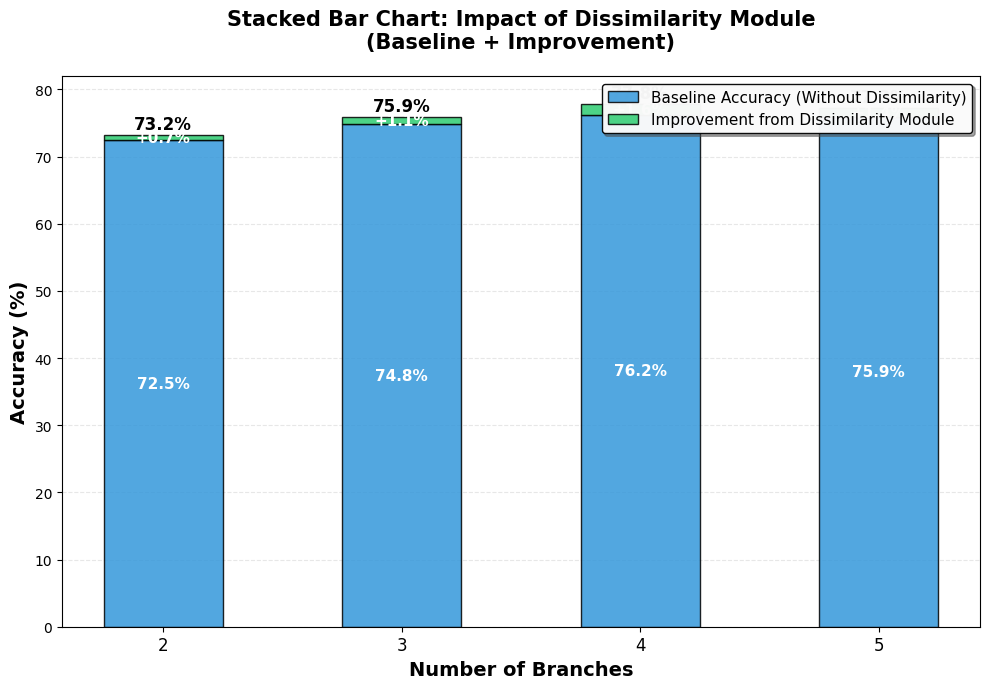
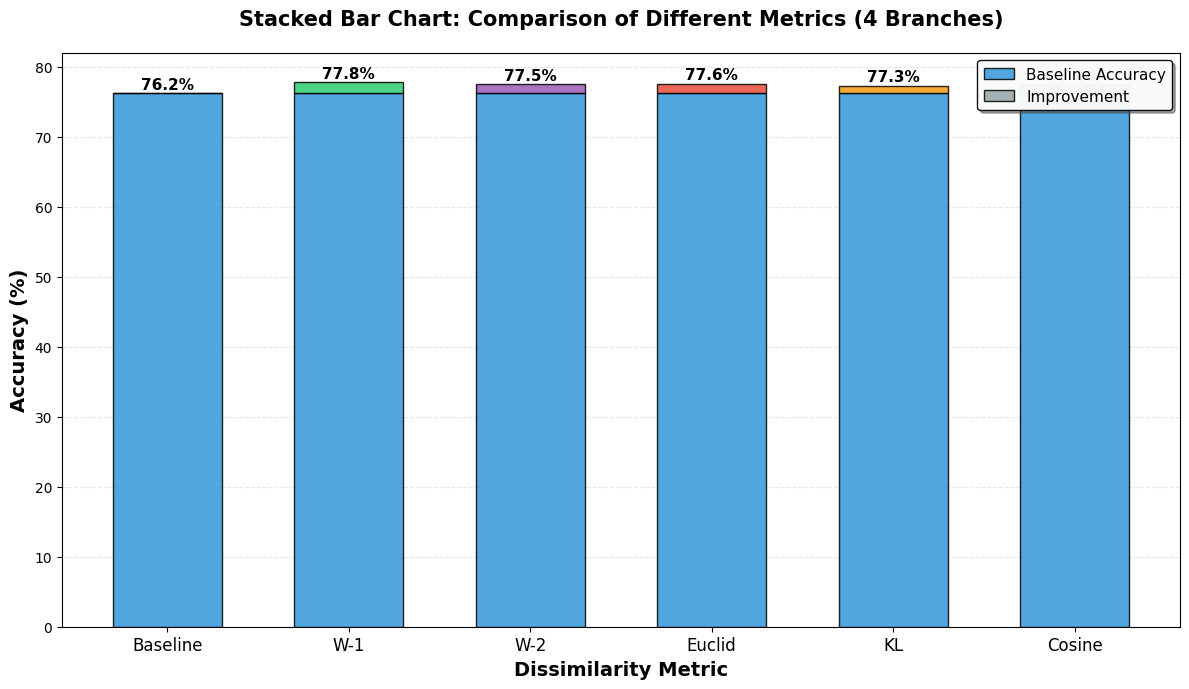

Write the Python code that produced these figures, in order.
"""
绘制堆叠柱状图 (Stacked Bar Chart)
展示基准准确率和相异度模块带来的提升
"""

import matplotlib.pyplot as plt
import numpy as np

plt.rcParams['font.sans-serif'] = ['DejaVu Sans']
plt.rcParams['axes.unicode_minus'] = False

# ==================== 数据部分 ====================
# 分支数
branch_numbers = [2, 3, 4, 5]

# 基准准确率（没有相异度模块）
baseline_accuracy = [72.5, 74.8, 76.2, 75.9]

# 相异度模块带来的提升
improvement_by_dissim = [0.7, 1.1, 1.6, 1.4]

# 加入相异度模块后的总准确率
total_accuracy = [baseline_accuracy[i] + improvement_by_dissim[i] 
                  for i in range(len(branch_numbers))]

# ==================== 绘制堆叠柱状图 ====================
fig, ax = plt.subplots(figsize=(10, 7))

bar_width = 0.5
x_pos = np.arange(len(branch_numbers))

# 底部：基准准确率
bars1 = ax.bar(x_pos, baseline_accuracy, bar_width,
               label='Baseline Accuracy (Without Dissimilarity)', 
               color='#3498db', alpha=0.85, edgecolor='black', linewidth=1)

# 顶部：相异度模块带来的提升
bars2 = ax.bar(x_pos, improvement_by_dissim, bar_width,
               bottom=baseline_accuracy,
               label='Improvement from Dissimilarity Module',
               color='#2ecc71', alpha=0.85, edgecolor='black', linewidth=1)

# 在柱子中间添加基准准确率数值
for i, (bar, val) in enumerate(zip(bars1, baseline_accuracy)):
    height = val / 2
    ax.text(bar.get_x() + bar.get_width()/2., height,
            f'{val:.1f}%',
            ha='center', va='center', fontsize=11, 
            fontweight='bold', color='white')

# 在堆叠部分添加提升数值
for i, (bar, val) in enumerate(zip(bars2, improvement_by_dissim)):
    height = baseline_accuracy[i] + val / 2
    ax.text(bar.get_x() + bar.get_width()/2., height,
            f'+{val:.1f}%',
            ha='center', va='center', fontsize=11, 
            fontweight='bold', color='white')

# 在柱子顶部添加总准确率
for i, (x, total) in enumerate(zip(x_pos, total_accuracy)):
    ax.text(x, total + 0.3,
            f'{total:.1f}%',
            ha='center', va='bottom', fontsize=12, 
            fontweight='bold', color='black')

# 设置坐标轴
ax.set_xlabel('Number of Branches', fontsize=14, fontweight='bold')
ax.set_ylabel('Accuracy (%)', fontsize=14, fontweight='bold')
ax.set_title('Stacked Bar Chart: Impact of Dissimilarity Module\n(Baseline + Improvement)', 
             fontsize=15, fontweight='bold', pad=20)

ax.set_xticks(x_pos)
ax.set_xticklabels(branch_numbers, fontsize=12)
ax.set_ylim([0, 82])

# 添加水平网格线
ax.yaxis.grid(True, linestyle='--', alpha=0.3)
ax.set_axisbelow(True)

# 添加图例到右上角
ax.legend(loc='upper right', fontsize=11, framealpha=0.95, 
          edgecolor='black', fancybox=True, shadow=True)

plt.tight_layout()
plt.savefig('stacked_bar_ablation.png', dpi=300, bbox_inches='tight')
plt.savefig('stacked_bar_ablation.pdf', bbox_inches='tight')
plt.show()

print("堆叠柱状图已保存为 'stacked_bar_ablation.png' 和 'stacked_bar_ablation.pdf'")


# ==================== 另一种堆叠方式：不同度量方式的对比 ====================
fig2, ax2 = plt.subplots(figsize=(12, 7))

# 数据：不同度量方式在4分支下的表现
metrics_short = ['Baseline', 'W-1', 'W-2', 'Euclid', 'KL', 'Cosine']
base_acc = 76.2  # 4分支的基准准确率

# 不同度量方式的提升
improvements = {
    'Baseline': 0,
    'W-1': 1.6,
    'W-2': 1.3,
    'Euclid': 1.4,
    'KL': 1.1,
    'Cosine': 1.2
}

base_values = [base_acc] * len(metrics_short)
improvement_values = [improvements[m] for m in metrics_short]
total_values = [base_acc + improvements[m] for m in metrics_short]

x_pos2 = np.arange(len(metrics_short))

# 绘制堆叠柱状图
bars1 = ax2.bar(x_pos2, base_values, 0.6,
                label='Baseline Accuracy', 
                color='#3498db', alpha=0.85, edgecolor='black', linewidth=1)

bars2 = ax2.bar(x_pos2, improvement_values, 0.6,
                bottom=base_values,
                label='Improvement',
                color=['#95a5a6', '#2ecc71', '#9b59b6', '#e74c3c', '#f39c12', '#1abc9c'],
                alpha=0.85, edgecolor='black', linewidth=1)

# 添加总值标签
for i, (x, total) in enumerate(zip(x_pos2, total_values)):
    ax2.text(x, total + 0.2,
             f'{total:.1f}%',
             ha='center', va='bottom', fontsize=11, 
             fontweight='bold')

ax2.set_xlabel('Dissimilarity Metric', fontsize=14, fontweight='bold')
ax2.set_ylabel('Accuracy (%)', fontsize=14, fontweight='bold')
ax2.set_title('Stacked Bar Chart: Comparison of Different Metrics (4 Branches)', 
              fontsize=15, fontweight='bold', pad=20)

ax2.set_xticks(x_pos2)
ax2.set_xticklabels(metrics_short, fontsize=12)
ax2.set_ylim([0, 82])

ax2.yaxis.grid(True, linestyle='--', alpha=0.3)
ax2.set_axisbelow(True)

ax2.legend(loc='upper right', fontsize=11, framealpha=0.95,
           edgecolor='black', fancybox=True, shadow=True)

plt.tight_layout()
plt.savefig('stacked_bar_metrics.png', dpi=300, bbox_inches='tight')
plt.savefig('stacked_bar_metrics.pdf', bbox_inches='tight')
plt.show()

print("度量对比堆叠图已保存为 'stacked_bar_metrics.png' 和 'stacked_bar_metrics.pdf'")

# 打印数据摘要
print("\n" + "="*60)
print("数据摘要:")
print("="*60)
print(f"{'Branches':<12} {'Baseline':<12} {'Improvement':<12} {'Total':<12}")
print("-"*60)
for i, b in enumerate(branch_numbers):
    print(f"{b:<12} {baseline_accuracy[i]:<12.2f} {improvement_by_dissim[i]:<12.2f} {total_accuracy[i]:<12.2f}")
print("="*60)
